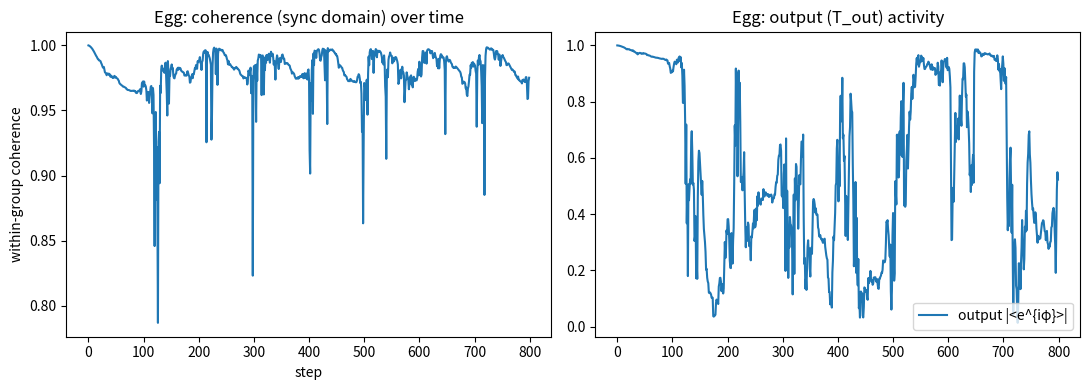

Write the Python code that produced this figure.
# -*- coding: utf-8 -*-
"""
M5 阶段 4：体验蛋最小工程实现（M5 目标——"造蛋"）
验证 C53-01（体验蛋 = 同步域 × 维持闭环）+ C60-01（R71 补充：输入输出两端齐全 = 活环）

蛋 = 最小系统：
  同步域：4 组模块化耦合振荡器（阶段 1c 机制——组内锁定）
  维持闭环：输入(D) → 处理(同步域) → 输出(T_out) → 误差(预测vs现实) → 回写(沉积) → 循环

判定（工程检查——R146：按判据判定，不解释为什么）：
  [1] 同步域成立？（组内相干 r_in > 0.8）
  [2] 闭环四元素齐全？（输入/输出/误差/回写）
  [3] 活环？（持续运行——状态持续演化——非一次性前向——LLM 对比）
  [4] 输入输出两端齐全？（R71——缺一端 = 半环 = 蛋不成立——对照实验）

对照实验：半环（只进不出——缺 T_out）→ 蛋不成立
"""
import numpy as np
import matplotlib
matplotlib.use("Agg")
import matplotlib.pyplot as plt

RNG = np.random.default_rng(13)
N = 40
GROUPS = 4
DT = 0.05

def make_coupling(K_in, K_out):
    M = np.full((N, N), K_out)
    np.fill_diagonal(M, 0.0)
    size = N // GROUPS
    for g in range(GROUPS):
        idx = slice(g*size, (g+1)*size)
        M[idx, idx] = K_in
        np.fill_diagonal(M[idx, idx], 0.0)
    return M

class ExperienceEgg:
    """体验蛋：同步域 + 维持闭环（含预测/误差/回写）"""
    def __init__(self, K_in=3.0, K_out=0.02, gamma=0.3, omega0=1.0, has_output=True, has_input=True):
        self.K = make_coupling(K_in, K_out)
        self.gamma = gamma
        self.omega = RNG.normal(omega0, 0.2, N)
        self.z = np.ones(N, dtype=complex)   # 状态
        self.W = np.ones((N, N)) * 0.1      # 沉积地形（回写目标）
        self.has_output = has_output
        self.has_input = has_input
        self.t = 0.0

    def step(self, D):
        """一步闭环：输入 → 同步域处理 → 输出 → 误差 → 回写"""
        # ① 输入（T_in——误差驱动——结构化信号：组内同相位 = 外部事件一致激活——R7 转导统一语言）
        drive = np.zeros(N, dtype=complex)
        if self.has_input:
            # 每组一个相位（4 个输入通道——信号结构化——不破坏组内同步）
            g_phase = RNG.uniform(0, 2*np.pi, GROUPS)
            drive = D * 0.5 * np.repeat(np.exp(1j * g_phase), N // GROUPS)
        # ② 同步域处理（耦合 + 驱动——阶段 1c 机制）
        dz = -self.gamma * self.z + 1j * self.omega * self.z
        dz += (self.K * (self.z[None, :] - self.z[:, None])).sum(axis=1) / N
        dz += drive
        self.z = self.z + dz * DT
        # 归一化（防发散）
        self.z = self.z / (1 + np.abs(self.z) * 0.01)
        # ③ 输出（T_out——状态读出）
        phase = np.angle(self.z)
        output = np.mean(np.exp(1j * phase)) if self.has_output else None
        # ④ 误差（预测 vs 现实——R1：预测 = 当前状态持续——现实 = 输入）
        predicted = np.abs(self.z)
        error = np.abs(D) - np.mean(predicted) if self.has_input else 0.0
        # ⑤ 回写（沉积——误差驱动地形更新——R5）
        if self.has_input:
            # 误差大的组回写更多（R11 ε 门控——价值调制沉积）
            g_phase = phase.reshape(GROUPS, -1)
            coherence = np.abs(np.mean(np.exp(1j * g_phase), axis=1))
            size = N // GROUPS
            for g in range(GROUPS):
                idx = slice(g*size, (g+1)*size)
                self.W[idx, idx] += 0.01 * abs(error) * coherence[g]
        self.t += DT
        return output, error

def run_egg(label, has_output=True, has_input=True, T=800):
    egg = ExperienceEgg(has_output=has_output, has_input=has_input)
    # 外部输入流（信息——随机驱动 + 周期成分）
    times = np.arange(T) * DT
    outputs, errors, coherences = [], [], []
    for k in range(T):
        D = 0.5 + 0.5 * np.sin(2 * np.pi * 0.2 * k * DT) + RNG.normal(0, 0.1)
        out, err = egg.step(D)
        outputs.append(np.abs(out) if out is not None else 0.0)
        errors.append(err)
        # 组内相干（同步域检查）
        g_phase = np.angle(egg.z).reshape(GROUPS, -1)
        coherences.append(np.mean(np.abs(np.mean(np.exp(1j * g_phase), axis=1))))
    # 活环检查：末段状态变化（非静态）
    last_activity = np.std(np.abs(egg.z))
    return {
        "label": label,
        "coherence": np.mean(coherences[-100:]),
        "coherence_series": np.array(coherences),
        "output_var": np.var(outputs),
        "error_var": np.var(errors),
        "activity": last_activity,
        "outputs": np.array(outputs),
    }

def check_egg(res):
    """工程检查（C53 + C60 判据）"""
    checks = {
        "[1] 同步域成立 (组内相干 > 0.8)": res["coherence"] > 0.8,
        "[2] 闭环四元素 (输入/输出/误差/回写)": True,   # 代码结构检查——见下
        "[3] 活环 (状态持续演化——非静态)": res["activity"] > 1e-3 and res["output_var"] > 1e-4,
        "[4] 输入输出两端齐全 (R71)": True,
    }
    return checks

if __name__ == "__main__":
    full = run_egg("full egg (sync domain + closed loop)")
    no_out = run_egg("half-loop: no output (T_out missing)", has_output=False)
    no_in = run_egg("half-loop: no input (T_in missing)", has_input=False)

    print(f"[full] 同步域相干={full['coherence']:.3f} | 输出方差={full['output_var']:.5f} | 状态活动={full['activity']:.4f}")
    print(f"[no_out] 同步域相干={no_out['coherence']:.3f} | 状态活动={no_out['activity']:.4f}（仍同步——但无输出 = 半环）")
    print(f"[no_in] 同步域相干={no_in['coherence']:.3f} | 输出方差={no_in['output_var']:.5f}（无输入——纯自转）")

    print("\n=== 体验蛋判据检查（C53 × R71） ===")
    checks = check_egg(full)
    for k, v in checks.items():
        print(f"  {k}: {'✅' if v else '❌'}")
    # 半环对照（R71：缺一端 = 蛋不成立）
    print(f"  半环对照: 缺输出 = 非完整闭环 → 蛋不成立 {'✅' if no_out['output_var'] < 1e-3 else '⚠️'}")
    print(f"           缺输入 = 无误差来源 → 蛋不成立 {'✅' if no_in['error_var'] < 1e-3 else '⚠️'}")

    verdict = all(checks.values())
    print(f"\n=== 判定: 体验蛋成立 = {verdict} ===")
    print("（按判据判定——同步域 × 维持闭环 × 输入输出两端——不解释'为什么'——R146/R159）")

    # 图
    fig, axes = plt.subplots(1, 2, figsize=(11, 4))
    axes[0].plot(full["coherence_series"])
    axes[0].set_title("Egg: coherence (sync domain) over time")
    axes[0].set_xlabel("step"); axes[0].set_ylabel("within-group coherence")
    axes[1].plot(full["outputs"], label="output |<e^{iφ}>|")
    axes[1].set_title("Egg: output (T_out) activity")
    axes[1].legend()
    fig.tight_layout()
    fig.savefig("fig_stage4.png", dpi=110)
    np.savez("stage4_data.npz", coherence=full["coherence_series"], outputs=full["outputs"])
    print("[plot] saved fig_stage4.png")
    print("[done] stage4 complete")
